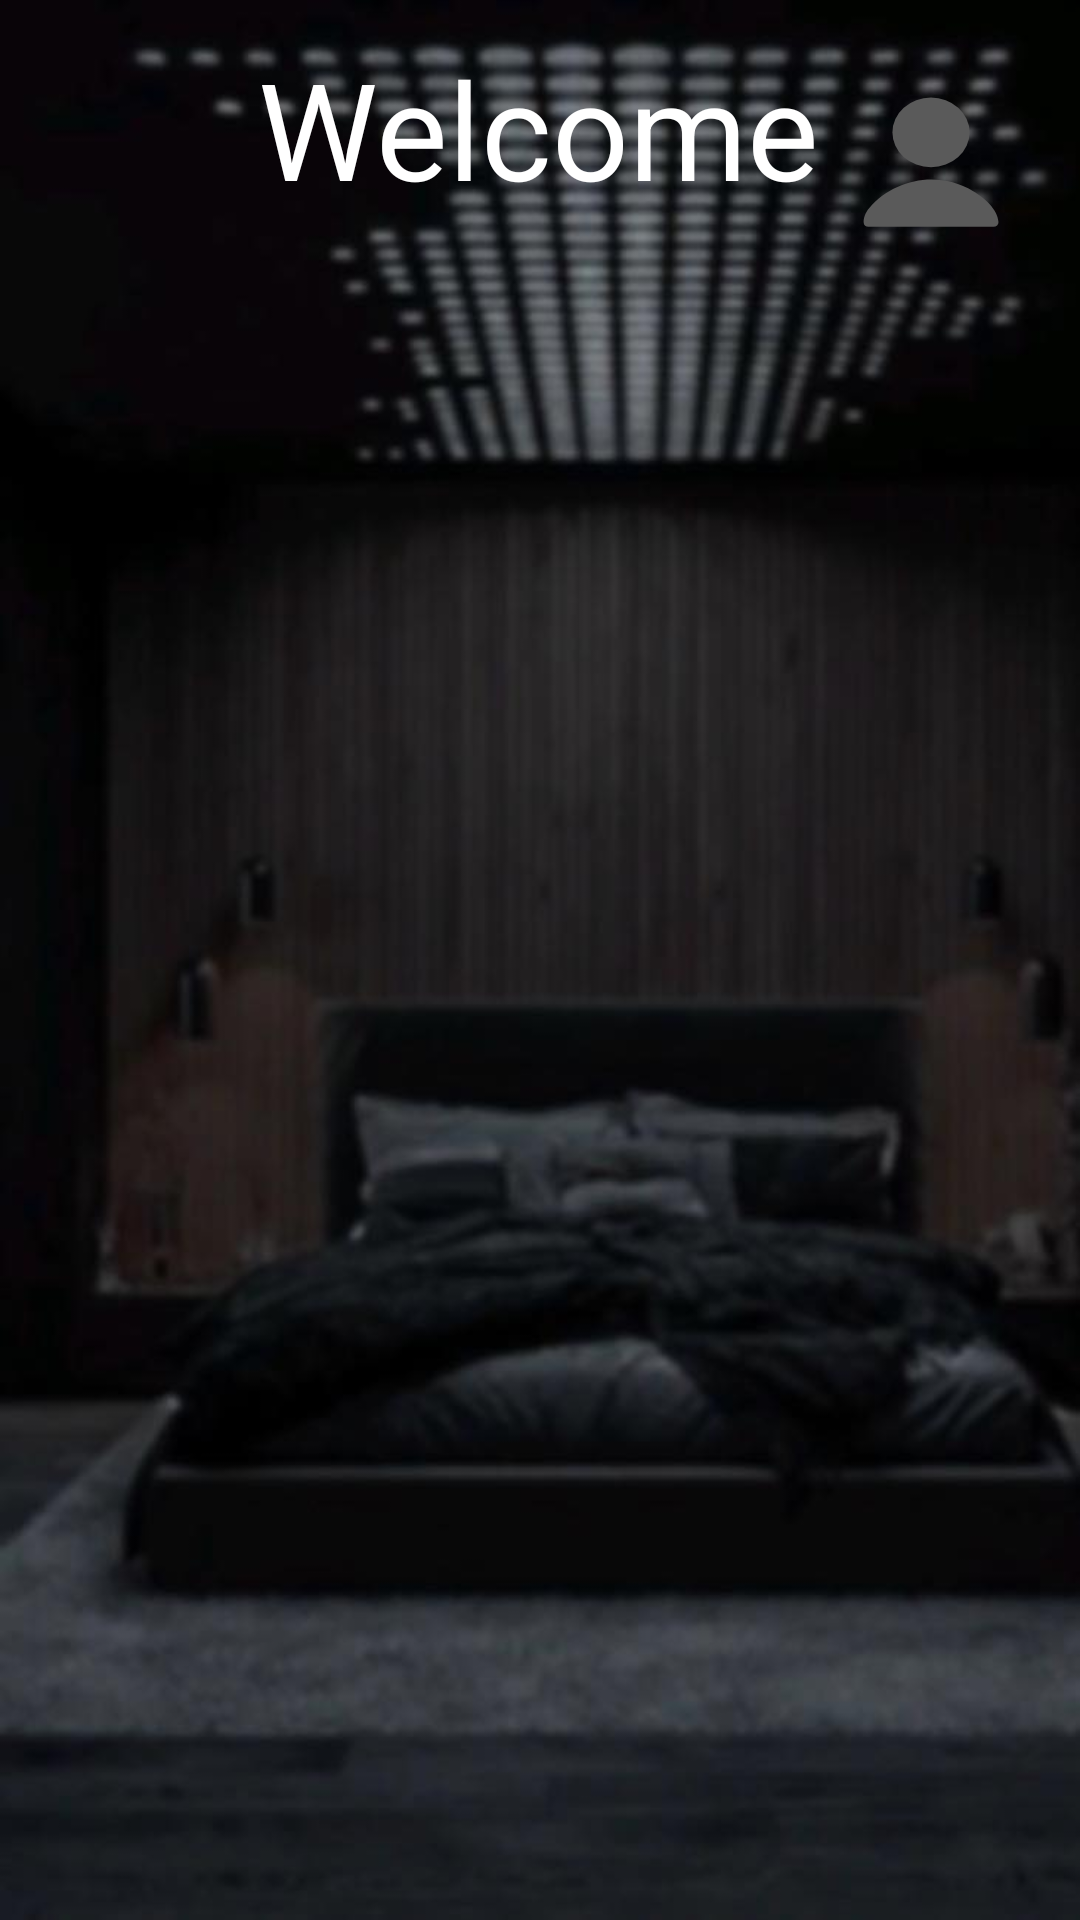

Reconstruct the res/layout file that produces this screen, plus the resources it refers to.
<!-- AndroidManifest.xml: application theme Theme.CloudHotelRoomReservationApp -->
<!-- res/layout/fragment_homepage.xml -->
<?xml version="1.0" encoding="utf-8"?>
<androidx.constraintlayout.widget.ConstraintLayout xmlns:android="http://schemas.android.com/apk/res/android"
    xmlns:tools="http://schemas.android.com/tools"
    android:layout_width="match_parent"
    android:layout_height="match_parent"
    xmlns:app="http://schemas.android.com/apk/res-auto"
    android:id="@+id/body_container"
    android:background="@drawable/login_background"
    tools:context=".HomepageFragment">



    <TextView
        android:id="@+id/textView2"
        android:layout_width="wrap_content"
        android:layout_height="wrap_content"
        android:text="Welcome"
        android:textSize="45dp"
        android:textColor="@color/white"
        app:layout_constraintBottom_toBottomOf="parent"
        app:layout_constraintEnd_toEndOf="parent"
        app:layout_constraintHorizontal_bias="0.498"
        app:layout_constraintStart_toStartOf="parent"
        app:layout_constraintTop_toTopOf="parent"
        app:layout_constraintVertical_bias="0.022" />

    <Button
        android:id="@+id/profile"
        android:layout_width="72dp"
        android:layout_height="65dp"
        android:background="@drawable/ic_bottom_userprofile"
        app:layout_constraintBottom_toBottomOf="parent"
        app:layout_constraintEnd_toEndOf="parent"
        app:layout_constraintHorizontal_bias="0.952"
        app:layout_constraintStart_toStartOf="parent"
        app:layout_constraintTop_toTopOf="parent"
        app:layout_constraintVertical_bias="0.024" />

    <FrameLayout
        android:layout_width="match_parent"
        android:layout_height="650dp"
        android:id="@+id/frame_layout"
        app:layout_constraintBottom_toBottomOf="parent"
        app:layout_constraintStart_toStartOf="parent"
        app:layout_constraintEnd_toEndOf="parent">
        <androidx.recyclerview.widget.RecyclerView
            android:layout_width="match_parent"
            android:layout_height="match_parent"
            android:id="@+id/recycler_view"
            tools:listitem="@layout/roomslayout"/>
    </FrameLayout>


</androidx.constraintlayout.widget.ConstraintLayout>
<!-- res/layout/roomslayout.xml (included above) -->
<?xml version="1.0" encoding="utf-8"?>
<androidx.constraintlayout.widget.ConstraintLayout xmlns:android="http://schemas.android.com/apk/res/android"
    android:layout_width="match_parent"
    android:layout_height="wrap_content"
    xmlns:app="http://schemas.android.com/apk/res-auto">

    <LinearLayout
        android:layout_width="match_parent"
        android:layout_height="wrap_content"
        android:orientation="vertical"
        android:padding="5dp"
        app:layout_constraintTop_toTopOf="parent"
        app:layout_constraintBottom_toBottomOf="parent"
        app:layout_constraintStart_toStartOf="parent"
        app:layout_constraintEnd_toEndOf="parent"/>
    <androidx.cardview.widget.CardView
        android:id="@+id/card_view"
        android:layout_width="match_parent"
        android:layout_height="wrap_content"
        app:cardElevation="5dp"
        app:cardCornerRadius="20dp"
        android:layout_marginStart="10dp"
        android:layout_marginEnd="10dp"
        app:layout_constraintTop_toTopOf="parent"
        app:layout_constraintBottom_toBottomOf="parent"
        app:layout_constraintStart_toStartOf="parent"
        app:layout_constraintEnd_toEndOf="parent"
        android:layout_marginTop="5dp"
        android:layout_marginBottom="5dp">
        <androidx.constraintlayout.widget.ConstraintLayout
            android:layout_width="match_parent"
            android:layout_height="150dp"
            android:orientation="vertical"
            android:background="@color/white">
            <com.google.android.material.imageview.ShapeableImageView
                android:id="@+id/room_img"
                android:layout_width="90dp"
                android:layout_height="90dp"
                android:scaleType="centerCrop"
                android:layout_marginStart="25dp"
                app:layout_constraintBottom_toBottomOf="parent"
                app:layout_constraintStart_toStartOf="parent"
                app:layout_constraintTop_toTopOf="parent"
                />
            <TextView
                android:id="@+id/room_name"
                android:layout_width="match_parent"
                android:layout_height="wrap_content"
                android:layout_marginStart="125dp"
                android:text="Hotels"
                android:textColor="@color/black"
                android:textSize="20sp"
                app:layout_constraintTop_toTopOf="parent"
                app:layout_constraintBottom_toBottomOf="parent"
                app:layout_constraintStart_toStartOf="parent"
                app:layout_constraintEnd_toEndOf="parent"/>
        </androidx.constraintlayout.widget.ConstraintLayout>
    </androidx.cardview.widget.CardView>
</androidx.constraintlayout.widget.ConstraintLayout>
<!-- resources referenced by this layout -->
<resources>
  <color name="black">#FF000000</color>
  <color name="white">#FFFFFFFF</color>
  <!-- drawable ic_bottom_userprofile (drawable) -->
  <vector android:height="24dp" android:viewportHeight="64"
      android:viewportWidth="64" android:width="24dp" xmlns:android="http://schemas.android.com/apk/res/android">
      <path android:fillColor="@color/darkgray" android:pathData="M32,30m-11.43,0a11.43,11.43 0,1 1,22.86 0a11.43,11.43 0,1 1,-22.86 0"/>
      <path android:fillColor="@color/darkgray" android:pathData="M44.52,49.29C47.8,51.43 51.77,55.21 52,59.42A1.49,1.49 0,0 1,50.51 61L13.45,61A1.4,1.39 86.8,0 1,12.07 59.76C11.89,58.17 12.58,56.21 13.66,54.86C21.3,45.24 33.98,42.41 44.52,49.29Z"/>
  </vector>
  <!-- drawable login_background: jpg bitmap (drawable, 41651 bytes) -->
  <style name="Theme.CloudHotelRoomReservationApp" parent="Base.Theme.CloudHotelRoomReservationApp" />
  <color name="darkgray">#5A5A5A</color>
  <style name="Base.Theme.CloudHotelRoomReservationApp" parent="Theme.Material3.DayNight.NoActionBar">
          
          
      </style>
</resources>
